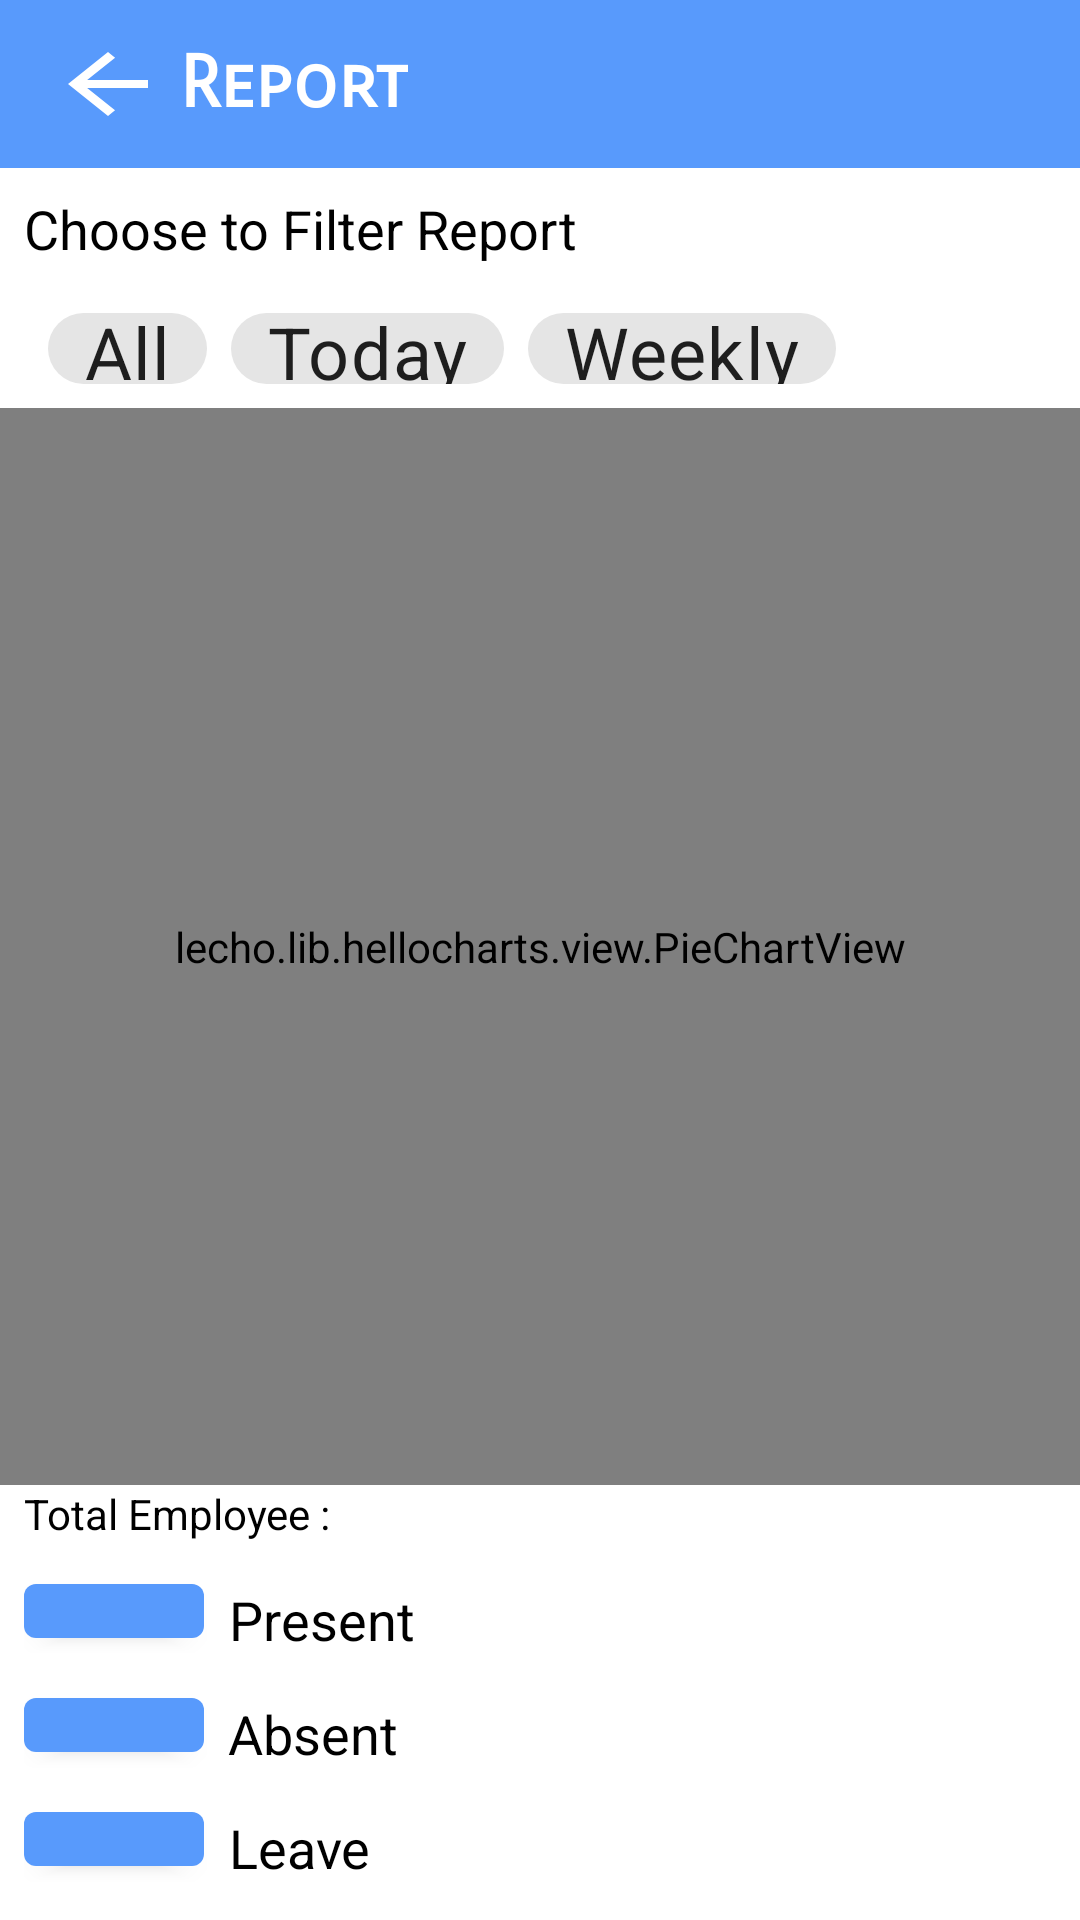

This screen was rendered from an Android layout file. Write that file and the resources it references.
<!-- AndroidManifest.xml: application theme materialthemee -->
<!-- res/layout/activity_entire_rreport.xml -->
<?xml version="1.0" encoding="utf-8"?>
<LinearLayout xmlns:android="http://schemas.android.com/apk/res/android"
    xmlns:app="http://schemas.android.com/apk/res-auto"
    xmlns:tools="http://schemas.android.com/tools"
    android:layout_width="match_parent"
    android:layout_height="match_parent"
    android:background="#ffff"
    android:orientation="vertical"
    tools:context=".myapplication.AdminRole.EntireReports.EntireReport">


    <com.google.android.material.appbar.MaterialToolbar
        android:layout_width="match_parent"
        android:layout_height="wrap_content"
        android:background="@color/colorPrimary">

        <androidx.appcompat.widget.AppCompatImageView
            android:id="@+id/obtn_id"
            android:layout_width="wrap_content"
            android:layout_height="wrap_content"
            android:background="@drawable/toolbar_back_arrow"
            android:foreground="?android:attr/selectableItemBackground"
            app:rippleColor="#ffff" />

        <TextView
            android:layout_width="wrap_content"
            android:layout_height="wrap_content"
            android:layout_marginLeft="20dp"
            android:fontFamily="sans-serif-smallcaps"
            android:text="Report"
            android:textColor="#ffffff"
            android:textSize="24sp"
            android:textStyle="bold" />

    </com.google.android.material.appbar.MaterialToolbar>


    <LinearLayout
        android:layout_width="match_parent"
        android:layout_height="80dp"
        android:orientation="vertical">

        <TextView
            android:layout_width="wrap_content"
            android:layout_height="wrap_content"
            android:layout_margin="8dp"
            android:text="Choose to Filter Report"
            android:textColor="#FF000000"
            android:textSize="18dp" />

        <com.google.android.material.chip.ChipGroup
            android:id="@+id/chipgroup"
            android:layout_width="match_parent"
            android:layout_height="match_parent"
            app:singleSelection="true"
            android:paddingLeft="16dp"
            android:paddingRight="16dp">
            <com.google.android.material.chip.Chip
                android:id="@+id/allchip"
                style="@style/Widget.MaterialComponents.Chip.Filter"
                android:layout_width="wrap_content"
                android:layout_height="wrap_content"
                android:paddingLeft="4dp"
                android:paddingRight="4dp"
                android:text="All"
                android:textSize="24dp"
                android:textStyle="bold"
                app:rippleColor="@color/colorPrimary" />

            <com.google.android.material.chip.Chip
                android:id="@+id/todaychip"
                style="@style/Widget.MaterialComponents.Chip.Filter"
                android:layout_width="wrap_content"
                android:layout_height="wrap_content"
                android:text="Today"
                android:textSize="24dp"
                android:textStyle="bold"
                app:rippleColor="@color/colorPrimary" />

            <com.google.android.material.chip.Chip
                android:id="@+id/weeklychip"
                style="@style/Widget.MaterialComponents.Chip.Filter"
                android:layout_width="wrap_content"
                android:layout_height="wrap_content"
                android:paddingLeft="4dp"
                android:paddingRight="4dp"
                android:text="Weekly"
                android:textSize="24dp"
                android:textStyle="bold"
                app:rippleColor="@color/colorPrimary" />

            <com.google.android.material.chip.Chip
                android:id="@+id/monthlychip"
                style="@style/Widget.MaterialComponents.Chip.Filter"
                android:layout_width="wrap_content"
                android:layout_height="wrap_content"
                android:paddingLeft="4dp"
                android:paddingRight="4dp"
                android:text="Monthly"
                android:textSize="24dp"
                android:textStyle="bold"
                app:rippleColor="@color/colorPrimary" />


        </com.google.android.material.chip.ChipGroup>

    </LinearLayout>

    <lecho.lib.hellocharts.view.PieChartView
        android:id="@+id/piechart_id"
        android:layout_width="match_parent"
        android:layout_height="wrap_content"
        android:layout_weight="1" />

    <LinearLayout
        android:layout_width="match_parent"
        android:layout_height="wrap_content"
        android:orientation="horizontal">

        <TextView
            android:layout_width="wrap_content"
            android:layout_height="wrap_content"
            android:layout_marginLeft="8dp"
            android:text="Total Employee :"
            android:textColor="#FF000000" />

        <TextView
            android:id="@+id/totalemp_iid"
            android:layout_width="wrap_content"
            android:layout_height="wrap_content"
            android:layout_marginLeft="12dp"
            android:text=" "
            android:textColor="#ff000000"
            android:textStyle="bold" />
    </LinearLayout>


    <LinearLayout
        android:layout_width="match_parent"
        android:layout_height="wrap_content"
        android:layout_marginStart="8dp"
        android:orientation="horizontal">

        <com.google.android.material.button.MaterialButton
            android:layout_width="60dp"
            android:layout_height="30dp"
            android:layout_marginTop="8dp"
            android:foreground="#00ff00" />

        <TextView
            android:layout_width="wrap_content"
            android:layout_height="30dp"
            android:layout_marginLeft="8dp"
            android:layout_marginTop="8dp"
            android:text="Present"
            android:textAlignment="center"
            android:textColor="#FF000000"
            android:textSize="18dp" />
    </LinearLayout>

    <LinearLayout
        android:layout_width="match_parent"
        android:layout_height="wrap_content"
        android:layout_marginStart="8dp"
        android:orientation="horizontal">

        <com.google.android.material.button.MaterialButton
            android:layout_width="60dp"
            android:layout_height="30dp"
            android:layout_marginTop="8dp"
            android:foreground="#FF00" />

        <TextView
            android:layout_width="wrap_content"
            android:layout_height="30dp"
            android:layout_marginLeft="8dp"
            android:layout_marginTop="8dp"
            android:text="Absent"
            android:textAlignment="center"
            android:textColor="#FF000000"
            android:textSize="18dp" />
    </LinearLayout>

    <LinearLayout
        android:layout_width="match_parent"
        android:layout_height="wrap_content"
        android:layout_marginStart="8dp"
        android:orientation="horizontal"
        android:paddingBottom="12dp">

        <com.google.android.material.button.MaterialButton
            android:layout_width="60dp"
            android:layout_height="30dp"
            android:layout_marginTop="8dp"
            android:foreground="#FFFF00" />

        <TextView
            android:layout_width="wrap_content"
            android:layout_height="30dp"
            android:layout_marginLeft="8dp"
            android:layout_marginTop="8dp"
            android:text="Leave"
            android:textAlignment="center"
            android:textColor="#FF000000"
            android:textSize="18dp" />
    </LinearLayout>
</LinearLayout>
<!-- resources referenced by this layout -->
<resources>
  <color name="colorPrimary">#589AFC</color>
  <!-- drawable toolbar_back_arrow (drawable-v24) -->
  <vector android:height="32dp" android:viewportHeight="24.0"
      android:viewportWidth="24.0" android:width="40dp" xmlns:android="http://schemas.android.com/apk/res/android">
      <path android:fillColor="#FFFF" android:pathData="M20,11H7.83l5.59,-5.59L12,4l-8,8 8,8 1.41,-1.41L7.83,13H20v-2z"/>
  </vector>
  <style name="materialthemee" parent="Theme.MaterialComponents.Light.DarkActionBar">
  
          <item name="colorPrimary">@color/colorPrimary</item>
          <item name="windowNoTitle">true</item>
          <item name="colorPrimaryDark">@color/colorPrimaryDark</item>
          <item name="colorAccent">@color/colorPrimary</item>
      </style>
  <color name="colorPrimaryDark">#419AFC</color>
</resources>
